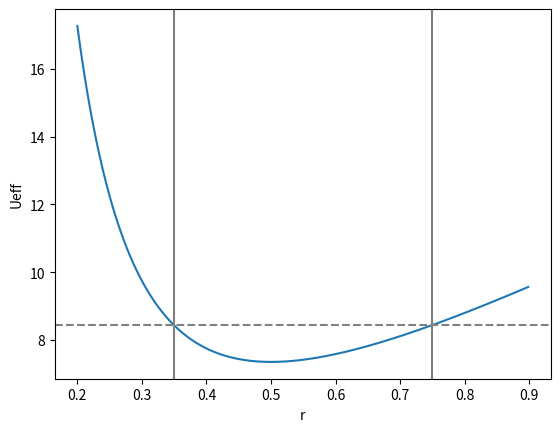
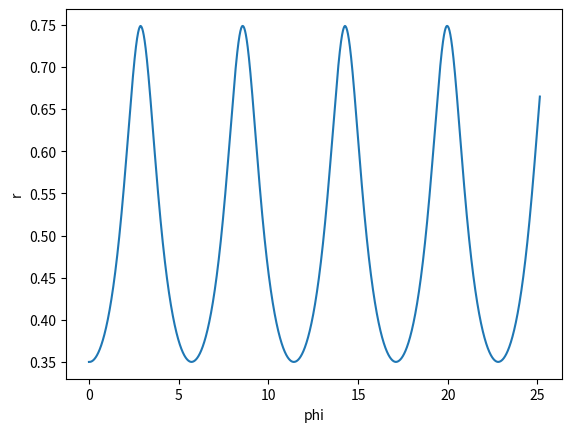
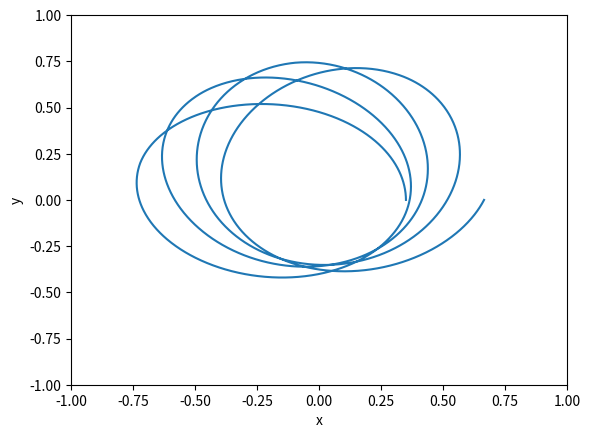
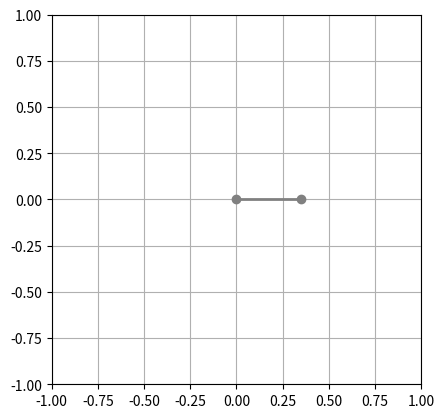

These figures' Python source, in order:
import numpy as np
import matplotlib.pyplot as plt
import matplotlib.animation as animation
import scipy.optimize as optimize

# numerically solve for the motion of two masses connected by a 
# string passing through a hole on a frictionless table, in a 
# uniform gravitational field g

# set parameters
g = 9.8 # m/s^2
#m1 = 0.5 # kg (on table) (closed orbit)
m1 = 0.65 # kg (on table)
m2 = 1.0 # kg (below table)
r0 = 0.5 # m  (radius for stable circular orbit)
Mz = np.sqrt(m1*m2*g*r0**3) # (angular momentum needed for r=r0)

# discrete angles, radii
N = 4*1000
phi = np.linspace(0, 4*2*np.pi, N)
r = np.zeros(N)
dphi = phi[1]-phi[0]

# initial value of r
rmin = 0.7*r0 # minimum r value
r[0] = rmin
E = m2*g*rmin + Mz**2/(2*m1*rmin**2)
print('E =', E)

# determine rmax by solving cubic equation
def f(rmax, m1, m2, g, Mz):
	y = E - ( m2*g*rmax + Mz**2/(2*m1*rmax**2) )
	return y

rmax = optimize.newton(f, 1.1*r0, args=(m1, m2, g, Mz))
print('rmin =', rmin)
print('r0 =', r0)
print('rmax =', rmax)

# plot effective potential
rs = np.linspace(0.2, 1.2*rmax, 1000)
Ueff = m2*g*rs + Mz**2/(2*m1*rs**2)
plt.figure()
plt.plot(rs, Ueff)
plt.axhline(E, color='grey', ls='dashed')
plt.axvline(rmin, color='grey')
plt.axvline(rmax, color='grey')
plt.xlabel('r')
plt.ylabel('Ueff')

# integrate equations of motion
sign = 1
for ii in range(1,N):
	dr = sign * dphi*(m1*r[ii-1]**2/Mz)*np.sqrt((2/(m1+m2))* (E- m2*g*r[ii-1]-Mz**2/(2*m1*r[ii-1]**2)))
	r[ii] = r[ii-1]+dr
	if r[ii] > rmax:
		r[ii] = r[ii]-abs(dr)
		sign = -sign
	if r[ii] < rmin:
		r[ii] = r[ii]+abs(dr)
		sign = -sign
	
# plot r vs. phi
plt.figure()
plt.plot(phi, r)
plt.xlabel('phi')
plt.ylabel('r')

# cartesian coordinates
x = r*np.cos(phi)
y = r*np.sin(phi)

# plot x vs. y
plt.figure()
plt.plot(x, y)
plt.xlabel('x')
plt.ylabel('y')
plt.xlim(-1,1)
plt.ylim(-1,1)

# define figure
fig = plt.figure()
ax = fig.add_subplot(111, aspect='equal', autoscale_on=False, xlim=(-1., 1.), ylim=(-1., 1.))
ax.grid()
line, = ax.plot([], [], 'o-', color='grey', lw=2)

def update(num, x, y, line):
	line.set_data([0,x[num]],[0,y[num]])
	return line,

ani = animation.FuncAnimation(fig, update, len(phi), fargs=[x, y, line], interval=1, blit=True, repeat=False)

plt.show()

# old code that doesn't using animation function
#for ii in range(N):     
#	line.set_data([0, x[ii]],[0,y[ii]])
#	plt.pause(0.001)

# To save the animation, use e.g.
#
# ani.save("movie.mp4")
#
# or
#
# writer = animation.FFMpegWriter(
#     fps=15, metadata=dict(artist='Me'), bitrate=1800)
# ani.save("movie.mp4", writer=writer)
##############################################
